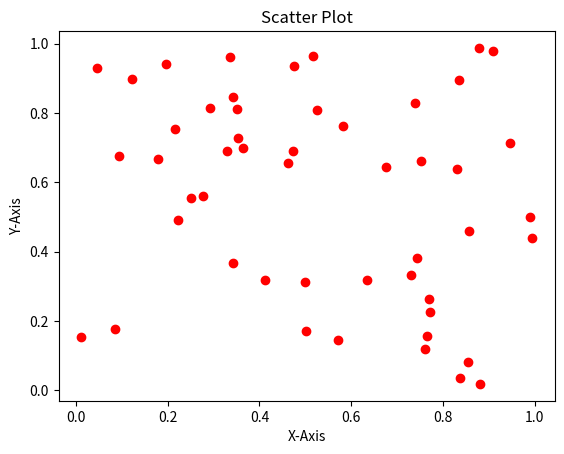

Source code (Python):
import numpy as np
import matplotlib.pyplot as plt

x = np.random.rand(50)
y = np.random.rand(50)

# Scatter Plot
plt.scatter(x, y, color = 'red', marker = "o")
plt.xlabel("X-Axis")
plt.ylabel("Y-Axis")

plt.title("Scatter Plot")
plt.show()